9-way image classification set "Dataset" from GitHub (ahmdfauzrl/Klasifikasi-Jenis-Beras); label vocabulary: IR64 rice medium quality, IR64 rice not feasible, IR64 rice premium quality, Pandan Wangi rice medium quality, Pandan Wangi rice not feasible, Pandan Wangi rice premium quality, Rojolele rice medium quality, Rojolele rice not feasible, Rojolele rice premium quality.

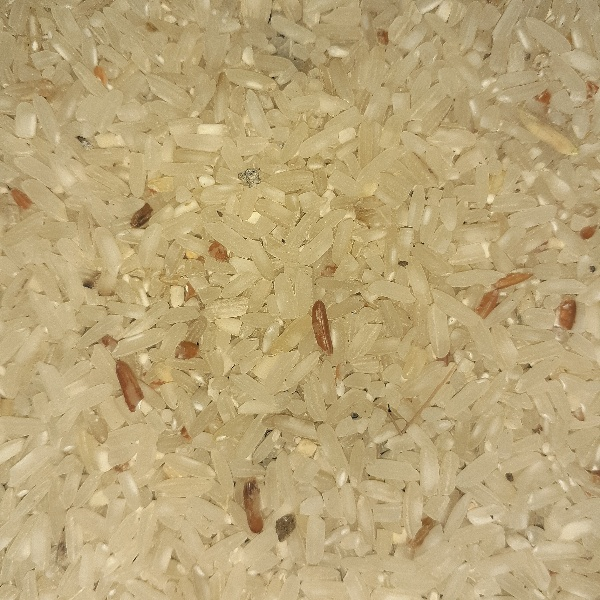
Label: IR64 rice medium quality

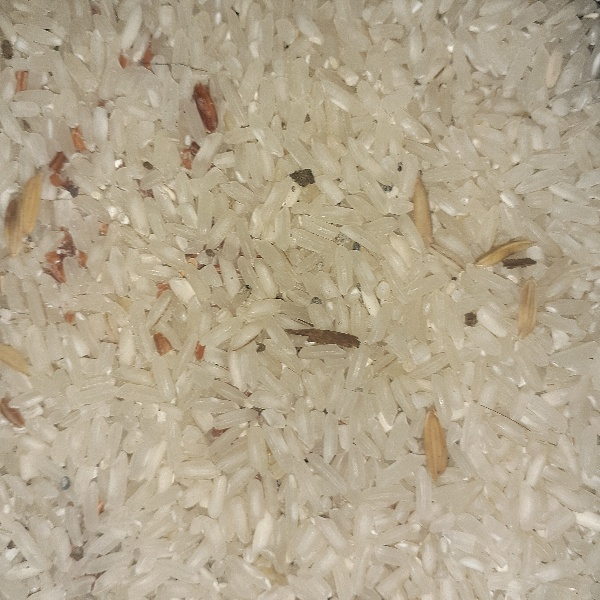
Label: Rojolele rice medium quality

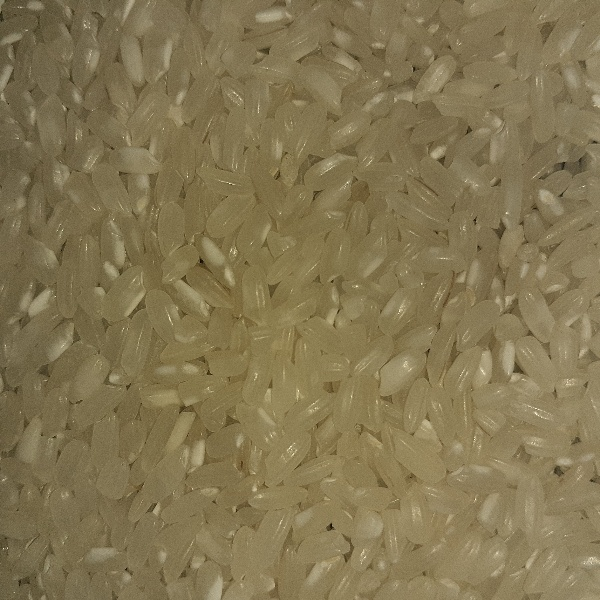
Label: Pandan Wangi rice premium quality

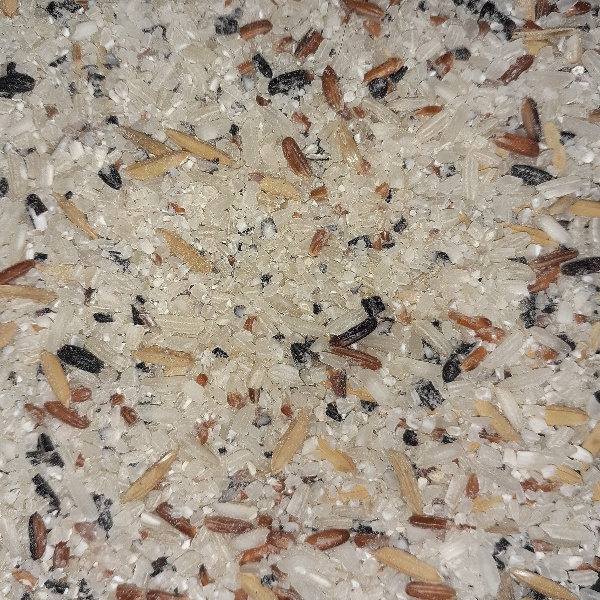
Label: IR64 rice not feasible

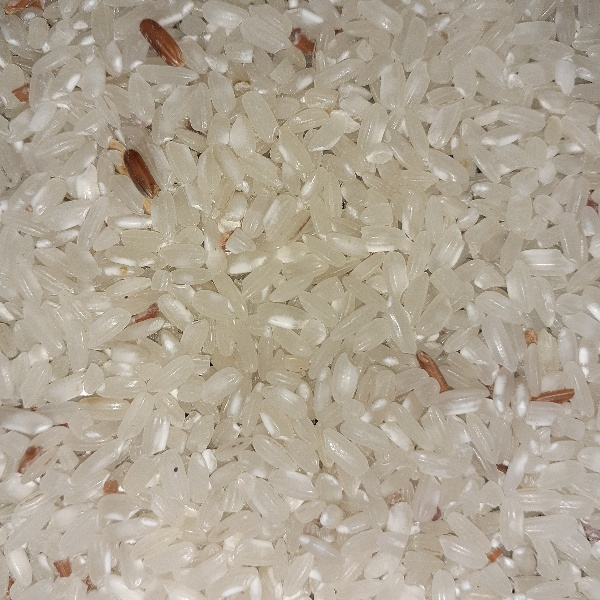
Label: Pandan Wangi rice medium quality

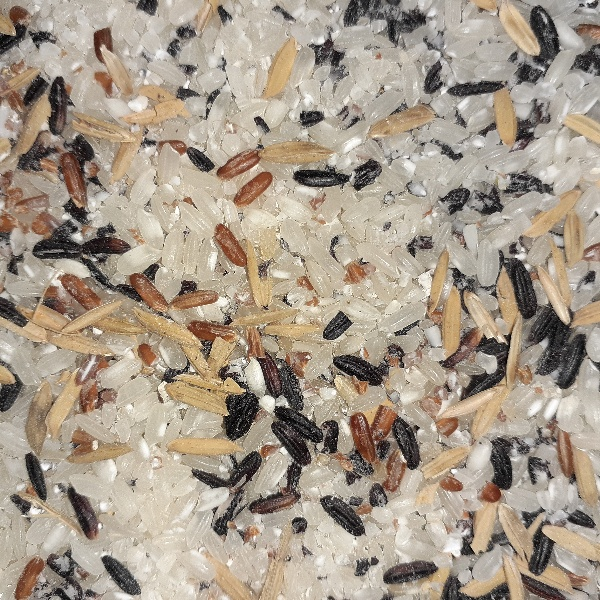
Label: Pandan Wangi rice not feasible
